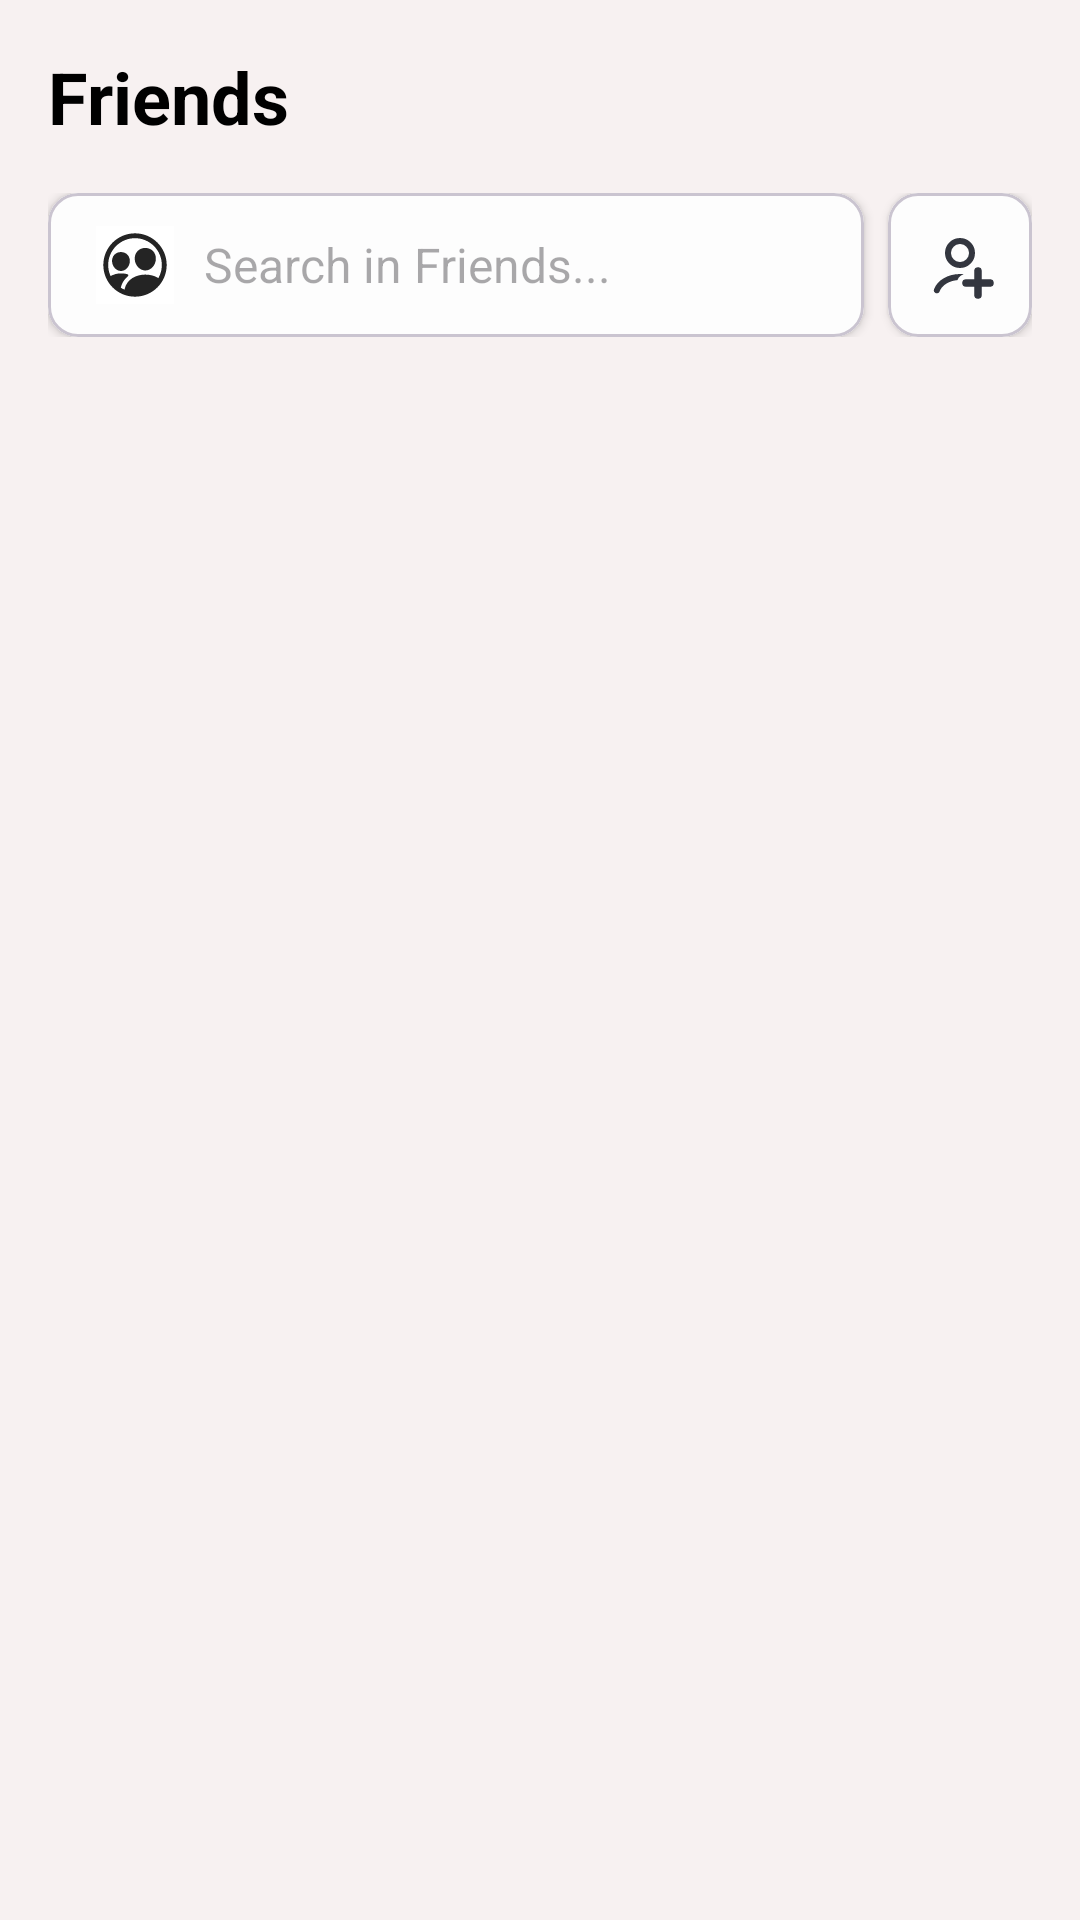

Write the Android layout XML for this screen, with the resource values it uses.
<!-- AndroidManifest.xml: application theme Theme.AnnotateX_Mobile -->
<!-- res/layout/fragment_friends.xml -->
<?xml version="1.0" encoding="utf-8"?>
<LinearLayout xmlns:android="http://schemas.android.com/apk/res/android"
    xmlns:app="http://schemas.android.com/apk/res-auto"
    android:layout_width="match_parent"
    android:layout_height="match_parent"
    android:orientation="vertical">

    <TextView
        android:layout_width="wrap_content"
        android:layout_height="wrap_content"
        android:text="@string/friends"
        android:textSize="24sp"
        android:textStyle="bold"
        android:layout_marginStart="16dp"
        android:layout_marginTop="16dp"
        android:textColor="@android:color/black"/>

    
    <LinearLayout
        android:id="@+id/searchContainer"
        android:layout_width="match_parent"
        android:layout_height="wrap_content"
        android:orientation="horizontal"
        android:padding="16dp">



        
        <com.google.android.material.card.MaterialCardView
            android:layout_width="0dp"
            android:layout_height="wrap_content"
            android:layout_weight="1"
            android:layout_marginEnd="8dp"
            app:cardCornerRadius="10dp"
            app:cardElevation="2dp"
            app:cardBackgroundColor="?attr/colorSurface">

            <EditText
                android:id="@+id/searchView"
                android:layout_width="match_parent"
                android:layout_height="48dp"
                android:background="@null"
                android:drawableStart="@drawable/ic_search_friends"
                android:drawablePadding="10dp"
                android:hint="@string/search_in_friends"
                android:paddingStart="16dp"
                android:paddingEnd="16dp"
                android:textSize="16sp"
                android:inputType="text"
                android:maxLines="1"
                android:imeOptions="actionSearch"/>

        </com.google.android.material.card.MaterialCardView>

        
        <com.google.android.material.card.MaterialCardView
            android:layout_width="48dp"
            android:layout_height="48dp"
            app:cardCornerRadius="10dp"
            app:cardElevation="2dp"
            app:cardBackgroundColor="?attr/colorSurface">

            <ImageView
                android:id="@+id/addFriendIcon"
                android:layout_width="match_parent"
                android:layout_height="match_parent"
                android:padding="12dp"
                android:src="@drawable/ic_add_friend"
                android:contentDescription="Add Friend"
                android:background="?attr/selectableItemBackgroundBorderless"/>

        </com.google.android.material.card.MaterialCardView>
    </LinearLayout>

    
    <androidx.recyclerview.widget.RecyclerView
        android:id="@+id/combinedRecyclerView"
        android:layout_width="match_parent"
        android:layout_height="0dp"
        android:layout_weight="1"
        android:clipToPadding="false"
        android:paddingTop="8dp"
        android:paddingBottom="8dp" />

</LinearLayout>
<!-- resources referenced by this layout -->
<resources>
  <!-- drawable ic_add_friend (drawable) -->
  <vector xmlns:android="http://schemas.android.com/apk/res/android"
      android:width="24dp"
      android:height="24dp"
      android:viewportWidth="24"
      android:viewportHeight="24">
    <path
        android:pathData="M12,8m-4,0a4,4 0,1 1,8 0a4,4 0,1 1,-8 0"
        android:strokeWidth="2"
        android:fillColor="#00000000"
        android:strokeColor="#33363F"
        android:strokeLineCap="round"/>
    <path
        android:pathData="M13.327,15.076C12.889,15.026 12.445,15 12,15C10.08,15 8.194,15.474 6.631,16.373C5.069,17.272 3.881,18.57 3.331,20.111C3.145,20.631 3.416,21.203 3.936,21.389C4.456,21.575 5.029,21.304 5.214,20.784C5.576,19.772 6.397,18.816 7.629,18.107C8.643,17.523 9.864,17.15 11.158,17.037C11.489,16.06 12.309,15.309 13.327,15.076Z"
        android:fillColor="#33363F"
        android:fillType="evenOdd"/>
    <path
        android:pathData="M18,14L18,22"
        android:strokeWidth="2.5"
        android:fillColor="#00000000"
        android:strokeColor="#33363F"
        android:strokeLineCap="round"/>
    <path
        android:pathData="M22,18L14,18"
        android:strokeWidth="2.5"
        android:fillColor="#00000000"
        android:strokeColor="#33363F"
        android:strokeLineCap="round"/>
  </vector>
  <!-- drawable ic_search_friends: vector/xml drawable (drawable, 2246 chars, omitted) -->
  <string name="friends">Friends</string>
  <string name="search_in_friends">Search in Friends...</string>
  <style name="Theme.AnnotateX_Mobile" parent="Base.Theme.AnnotateX_Mobile">
          <item name="android:statusBarColor">#F7F1F1</item>
          <item name="android:windowLightStatusBar">true</item>
      </style>
  <style name="Base.Theme.AnnotateX_Mobile" parent="Theme.Material3.DayNight.NoActionBar">
          
          <item name="colorPrimary">@color/my_light_primary</item>
          <item name="colorOnPrimary">@color/my_light_on_primary</item>
  
          
          <item name="colorSecondary">@color/my_light_secondary</item>
          <item name="colorOnSecondary">@color/my_light_on_secondary</item>
  
          
          <item name="android:windowBackground">#F7F1F1</item>
          <item name="colorBackground">#F7F1F1</item>
          <item name="colorOnBackground">@color/my_light_on_background</item>
  
          
          <item name="colorSurface">@color/my_light_surface</item>
          <item name="colorOnSurface">@color/my_light_on_surface</item>
  
          
          <item name="colorError">@color/my_light_error</item>
          <item name="colorOnError">@color/my_light_on_error</item>
  
          
          <item name="elevationOverlayColor">@color/my_elevation_overlay</item>
          <item name="elevationOverlayEnabled">true</item>
  
          
          <item name="android:windowAnimationStyle">@style/WindowAnimationTransition</item>
  
          
          <item name="android:forceDarkAllowed">true</item>
  
          
          <item name="android:navigationBarColor">#F7F1F1</item>
          <item name="android:windowLightNavigationBar" tools:targetApi="27">true</item>
          
          
          <item name="android:statusBarColor">#F7F1F1</item>
          <item name="android:windowLightStatusBar">true</item>
      </style>
  <color name="my_light_primary">#6200EE</color>
  <color name="my_light_on_primary">#FFFFFF</color>
  <color name="my_light_secondary">#03DAC6</color>
  <color name="my_light_on_secondary">#000000</color>
  <color name="my_light_on_background">#000000</color>
  <color name="my_light_surface">#FFFFFF</color>
  <color name="my_light_on_surface">#000000</color>
  <color name="my_light_error">#B00020</color>
  <color name="my_light_on_error">#FFFFFF</color>
  <color name="my_elevation_overlay">#1F000000</color>
  <style name="WindowAnimationTransition">
          <item name="android:windowEnterAnimation">@android:anim/fade_in</item>
          <item name="android:windowExitAnimation">@android:anim/fade_out</item>
      </style>
</resources>
